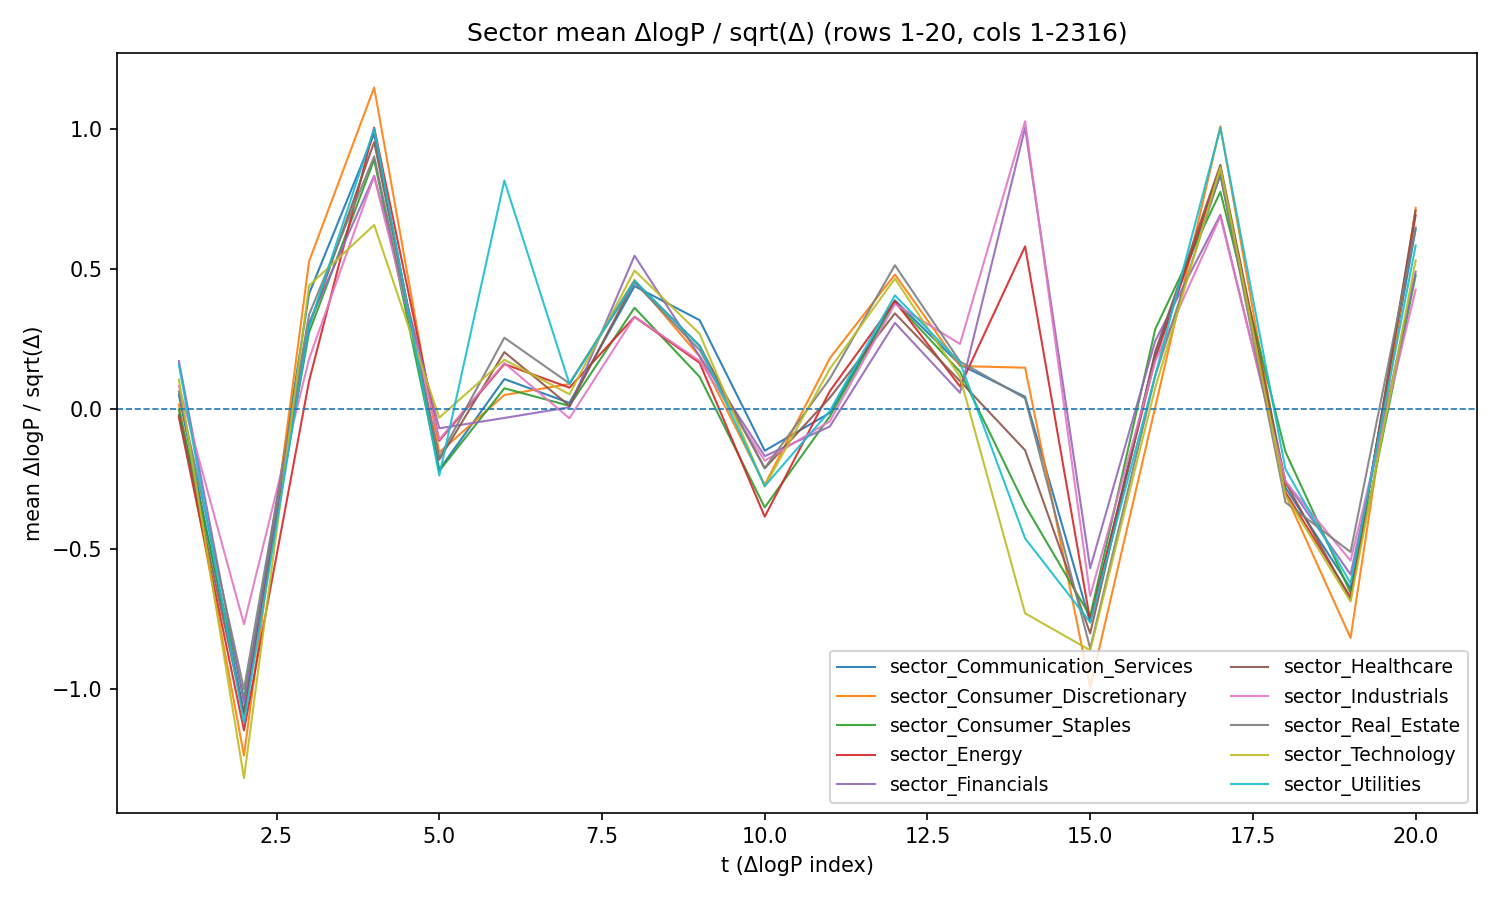

Data behind this chart, as committed beside it:
t, date, sector_Communication_Services, sector_Consumer_Discretionary, sector_Consumer_Staples, sector_Energy, sector_Financials, sector_Healthcare, sector_Industrials, sector_Real_Estate, sector_Technology, sector_Utilities
1, 2011-01-27, 0.04978, 0.01585, -0.002926, -0.02992, 0.1702, -0.02094, 0.08148, 0.06173, 0.1045, 0.158
2, 2011-01-28, -1.082, -1.237, -1.033, -1.147, -1.049, -1.09, -0.7685, -1.001, -1.318, -1.12
3, 2011-01-31, 0.4111, 0.5265, 0.2728, 0.09934, 0.308, 0.2954, 0.1781, 0.3364, 0.4398, 0.2941
4, 2011-02-01, 0.9823, 1.147, 0.8894, 1.004, 0.8319, 0.9519, 0.8307, 0.901, 0.6565, 0.9999
5, 2011-02-02, -0.2174, -0.1557, -0.2217, -0.1139, -0.06945, -0.1812, -0.1096, -0.1739, -0.03155, -0.2381
6, 2011-02-03, 0.1063, 0.04938, 0.07331, 0.1597, -0.03252, 0.2026, 0.1633, 0.2538, 0.1755, 0.8146
7, 2011-02-04, 0.02107, 0.08887, 0.01078, 0.07565, 0.005741, 0.01069, -0.03369, 0.09071, 0.05212, 0.08881
8, 2011-02-07, 0.4381, 0.46, 0.3608, 0.3283, 0.5466, 0.4554, 0.3289, 0.4504, 0.4937, 0.4572
9, 2011-02-08, 0.3165, 0.1868, 0.1143, 0.1643, 0.1877, 0.2252, 0.1712, 0.2102, 0.2679, 0.2241
10, 2011-02-09, -0.1493, -0.271, -0.3518, -0.3848, -0.169, -0.2124, -0.1852, -0.2112, -0.277, -0.2757
11, 2011-02-10, -0.0146, 0.1803, -0.0272, 0.06314, -0.06284, 0.03949, -0.04434, 0.1077, 0.1427, -0.007655
12, 2011-02-11, 0.3875, 0.4794, 0.3814, 0.3845, 0.3069, 0.3409, 0.3741, 0.5126, 0.4648, 0.4049
13, 2011-02-14, 0.1578, 0.1525, 0.1325, 0.08022, 0.05736, 0.09911, 0.2316, 0.1691, 0.1139, 0.1659
14, 2011-02-28, 0.0431, 0.147, -0.3449, 0.58, 1.003, -0.1477, 1.027, 0.03772, -0.7298, -0.4623
15, 2011-03-01, -0.7623, -0.9944, -0.7401, -0.7558, -0.5687, -0.8015, -0.6679, -0.855, -0.862, -0.7617
16, 2011-03-02, 0.197, 0.007065, 0.2849, 0.178, 0.2426, 0.2047, 0.1703, 0.1187, 0.07537, 0.1204
17, 2011-03-03, 0.8342, 1.008, 0.7745, 0.8631, 0.6927, 0.8708, 0.687, 0.8382, 0.8624, 1.003
18, 2011-03-04, -0.2813, -0.3043, -0.1536, -0.2976, -0.2584, -0.2624, -0.2597, -0.3336, -0.3089, -0.2157
19, 2011-03-07, -0.6409, -0.8178, -0.6566, -0.6723, -0.5912, -0.6811, -0.5418, -0.5111, -0.6878, -0.623
20, 2011-03-08, 0.6414, 0.7175, 0.4764, 0.6915, 0.4894, 0.7079, 0.4255, 0.647, 0.5303, 0.5834
